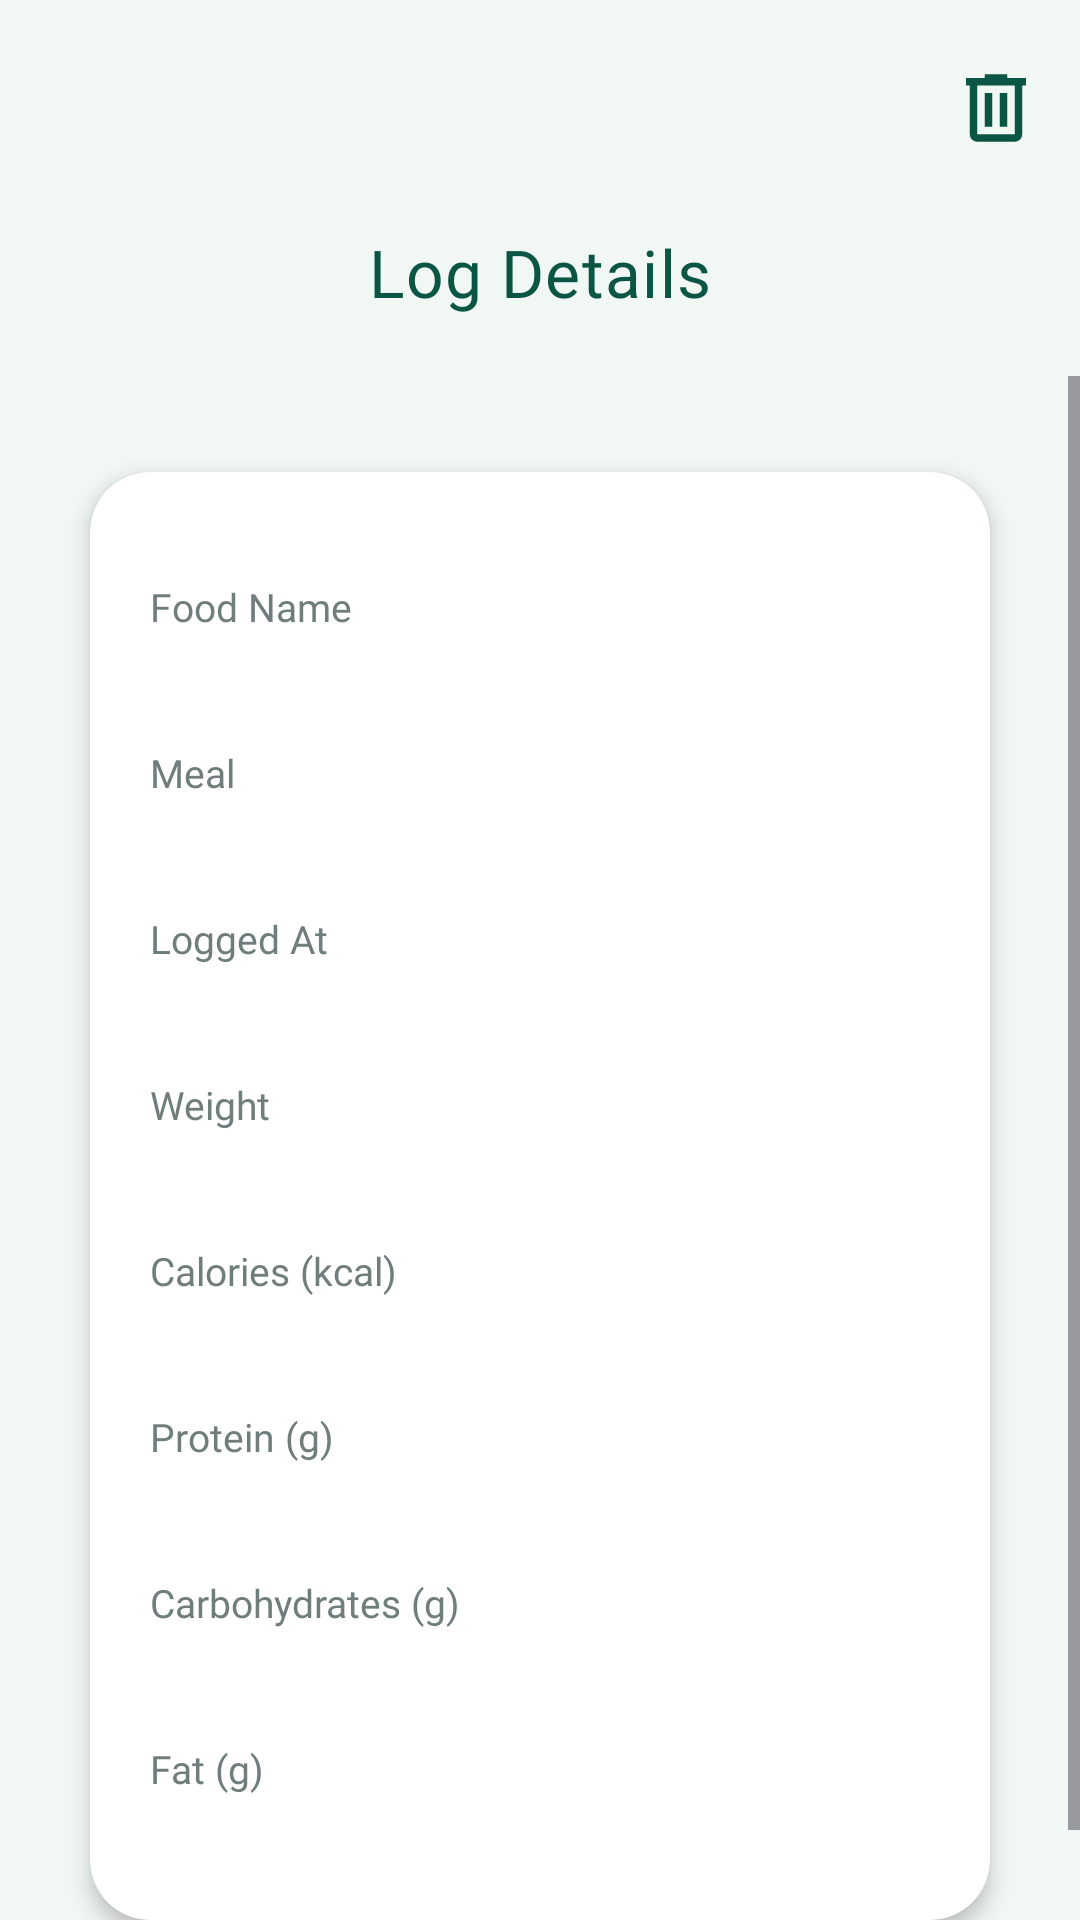

Reconstruct the res/layout file that produces this screen, plus the resources it refers to.
<!-- AndroidManifest.xml: application theme Theme.MunchAI -->
<!-- res/layout/displaylogpage.xml -->
<?xml version="1.0" encoding="utf-8"?>
<androidx.constraintlayout.widget.ConstraintLayout
    xmlns:android="http://schemas.android.com/apk/res/android"
    xmlns:app="http://schemas.android.com/apk/res-auto"
    xmlns:tools="http://schemas.android.com/tools"
    android:layout_width="match_parent"
    android:layout_height="match_parent"
    android:background="@color/munch_anti_flash_white"
    tools:context=".frontend.DisplayLogActivity">

    
    <ImageButton
        android:id="@+id/backDisplayButton"
        android:layout_width="40dp"
        android:layout_height="40dp"
        android:padding="8dp"
        android:background="?attr/selectableItemBackgroundBorderless"
        android:src="@drawable/ic_arrow_back"
        android:contentDescription="@string/back"
        app:tint="@color/munch_forest"
        android:layout_marginStart="8dp"
        android:layout_marginTop="16dp"
        app:layout_constraintStart_toStartOf="parent"
        app:layout_constraintTop_toTopOf="parent" />

    
    <ImageButton
        android:id="@+id/deleteMealButton"
        android:layout_width="40dp"
        android:layout_height="40dp"
        android:padding="8dp"
        android:background="?attr/selectableItemBackgroundBorderless"
        android:src="@drawable/ic_delete"
        android:contentDescription="Delete meal"
        app:tint="@color/munch_forest"
        android:layout_marginTop="16dp"
        android:layout_marginEnd="8dp"
        app:layout_constraintEnd_toEndOf="parent"
        app:layout_constraintTop_toTopOf="parent"/>

    
    <TextView
        android:id="@+id/log_detail_title"
        android:layout_width="wrap_content"
        android:layout_height="wrap_content"
        android:text="Log Details"
        android:textColor="@color/munch_forest"
        android:textSize="22sp"
        android:fontFamily="@font/outfit_semibold"
        android:letterSpacing="0.02"
        android:layout_marginTop="20dp"
        app:layout_constraintTop_toBottomOf="@id/backDisplayButton"
        app:layout_constraintStart_toStartOf="parent"
        app:layout_constraintEnd_toEndOf="parent"/>

    
    <ImageView
        android:id="@+id/log_image_preview"
        android:layout_width="0dp"
        android:layout_height="220dp"
        android:layout_marginTop="12dp"
        android:layout_marginStart="24dp"
        android:layout_marginEnd="24dp"
        android:scaleType="centerCrop"
        android:background="@drawable/bg_image_placeholder"
        android:visibility="gone"
        tools:visibility="visible"
        android:contentDescription="Meal Image"
        app:layout_constraintTop_toBottomOf="@id/log_detail_title"
        app:layout_constraintStart_toStartOf="parent"
        app:layout_constraintEnd_toEndOf="parent" />

    
    <ScrollView
        android:layout_width="0dp"
        android:layout_height="0dp"
        android:layout_marginTop="20dp"
        app:layout_constraintTop_toBottomOf="@id/log_image_preview"
        app:layout_constraintBottom_toBottomOf="parent"
        app:layout_constraintStart_toStartOf="parent"
        app:layout_constraintEnd_toEndOf="parent">

        <LinearLayout
            android:layout_width="match_parent"
            android:layout_height="wrap_content"
            android:orientation="vertical"
            android:padding="20dp">

            
            <androidx.cardview.widget.CardView
                android:layout_width="match_parent"
                android:layout_height="wrap_content"
                app:cardCornerRadius="20dp"
                app:cardElevation="4dp"
                app:cardUseCompatPadding="true"
                app:cardBackgroundColor="@color/munch_white">

                <LinearLayout
                    android:orientation="vertical"
                    android:padding="20dp"
                    android:layout_width="match_parent"
                    android:layout_height="wrap_content">

                    
                    <TextView android:text="Food Name" style="@style/DetailLabel" />
                    <TextView android:id="@+id/value_food_name" style="@style/DetailValue" tools:text="Chicken" />

                    <TextView android:text="Meal" style="@style/DetailLabel" />
                    <TextView android:id="@+id/value_meal_type" style="@style/DetailValue" tools:text="Dinner" />

                    <TextView android:text="Logged At" style="@style/DetailLabel" />
                    <TextView android:id="@+id/value_logged_at" style="@style/DetailValue" tools:text="11/10/2025 at 18:30" />

                    <TextView android:text="Weight" style="@style/DetailLabel" />
                    <TextView android:id="@+id/value_weight" style="@style/DetailValue" tools:text="150 g" />

                    <TextView android:text="Calories (kcal)" style="@style/DetailLabel" />
                    <TextView android:id="@+id/value_calories" style="@style/DetailValue" tools:text="231" />

                    <TextView android:text="Protein (g)" style="@style/DetailLabel" />
                    <TextView android:id="@+id/value_protein" style="@style/DetailValue" tools:text="35" />

                    <TextView android:text="Carbohydrates (g)" style="@style/DetailLabel" />
                    <TextView android:id="@+id/value_carbs" style="@style/DetailValue" tools:text="0" />

                    <TextView android:text="Fat (g)" style="@style/DetailLabel" />
                    <TextView android:id="@+id/value_fat" style="@style/DetailValue" tools:text="9" />

                </LinearLayout>

            </androidx.cardview.widget.CardView>

        </LinearLayout>

    </ScrollView>

</androidx.constraintlayout.widget.ConstraintLayout>
<!-- resources referenced by this layout -->
<resources>
  <color name="munch_anti_flash_white">#F1F7F5</color>
  <color name="munch_forest">#0B5544</color>
  <color name="munch_white">#FFFFFF</color>
  <!-- drawable bg_image_placeholder (drawable) -->
  <?xml version="1.0" encoding="utf-8"?>
  <shape xmlns:android="http://schemas.android.com/apk/res/android"
      android:shape="rectangle">
  
      <solid android:color="#E8F2F0" /> 
      <corners android:radius="20dp" />
  
  </shape>
  <!-- drawable ic_delete (drawable) -->
  <vector xmlns:android="http://schemas.android.com/apk/res/android" android:height="30dp" android:tint="#000000" android:viewportHeight="960" android:viewportWidth="960" android:width="30dp">
        
      <path android:fillColor="@android:color/white" android:pathData="M280,840Q247,840 223.5,816.5Q200,793 200,760L200,240L160,240L160,160L360,160L360,120L600,120L600,160L800,160L800,240L760,240L760,760Q760,793 736.5,816.5Q713,840 680,840L280,840ZM680,240L280,240L280,760Q280,760 280,760Q280,760 280,760L680,760Q680,760 680,760Q680,760 680,760L680,240ZM360,680L440,680L440,320L360,320L360,680ZM520,680L600,680L600,320L520,320L520,680ZM280,240L280,240L280,760Q280,760 280,760Q280,760 280,760L280,760Q280,760 280,760Q280,760 280,760L280,240Z"/>
      
  </vector>
  <string name="back">Back</string>
  <style name="DetailLabel" parent="Widget.AppCompat.TextView">
          <item name="android:layout_width">match_parent</item>
          <item name="android:layout_height">wrap_content</item>
          <item name="android:layout_marginTop">16dp</item>
          <item name="android:fontFamily">@font/outfit_semibold</item>
          <item name="android:textColor">@color/munch_stone</item>
          <item name="android:textSize">13sp</item>
      </style>
  <style name="DetailValue" parent="Widget.AppCompat.TextView">
          <item name="android:layout_width">match_parent</item>
          <item name="android:layout_height">wrap_content</item>
          <item name="android:fontFamily">@font/outfit_medium</item>
          <item name="android:textColor">@color/munch_forest</item>
          <item name="android:textSize">16sp</item>
      </style>
  <style name="Theme.MunchAI" parent="Base.Theme.MunchAI" />
  <color name="munch_stone">#707D7D</color>
  <style name="Base.Theme.MunchAI" parent="Theme.Material3.Light.NoActionBar">
  
          
          <item name="colorPrimary">@color/munch_bangladesh_green</item>
          <item name="colorOnPrimary">@color/munch_white</item>
          <item name="colorPrimaryContainer">@color/munch_mountain_meadow</item>
          <item name="colorOnPrimaryContainer">@color/munch_rich_black</item>
  
          
          <item name="colorSecondary">@color/munch_frog</item>
          <item name="colorOnSecondary">@color/munch_white</item>
          <item name="colorSecondaryContainer">@color/munch_mint</item>
          <item name="colorOnSecondaryContainer">@color/munch_white</item>
  
          
          <item name="android:colorBackground">@color/munch_anti_flash_white</item>
          <item name="colorOnBackground">@color/munch_rich_black</item>
  
          <item name="colorSurface">@color/munch_white</item>
          <item name="colorOnSurface">@color/munch_rich_black</item>
  
          
          <item name="android:statusBarColor">@color/munch_dark_green</item>
          <item name="android:navigationBarColor">@color/munch_dark_green</item>
  
          
          <item name="android:windowBackground">@color/munch_anti_flash_white</item>
      </style>
  <color name="munch_bangladesh_green">#02624C</color>
  <color name="munch_mountain_meadow">#2CC395</color>
  <color name="munch_rich_black">#000F0B</color>
  <color name="munch_frog">#178D79</color>
  <color name="munch_mint">#2F846C</color>
  <color name="munch_dark_green">#022221</color>
</resources>
